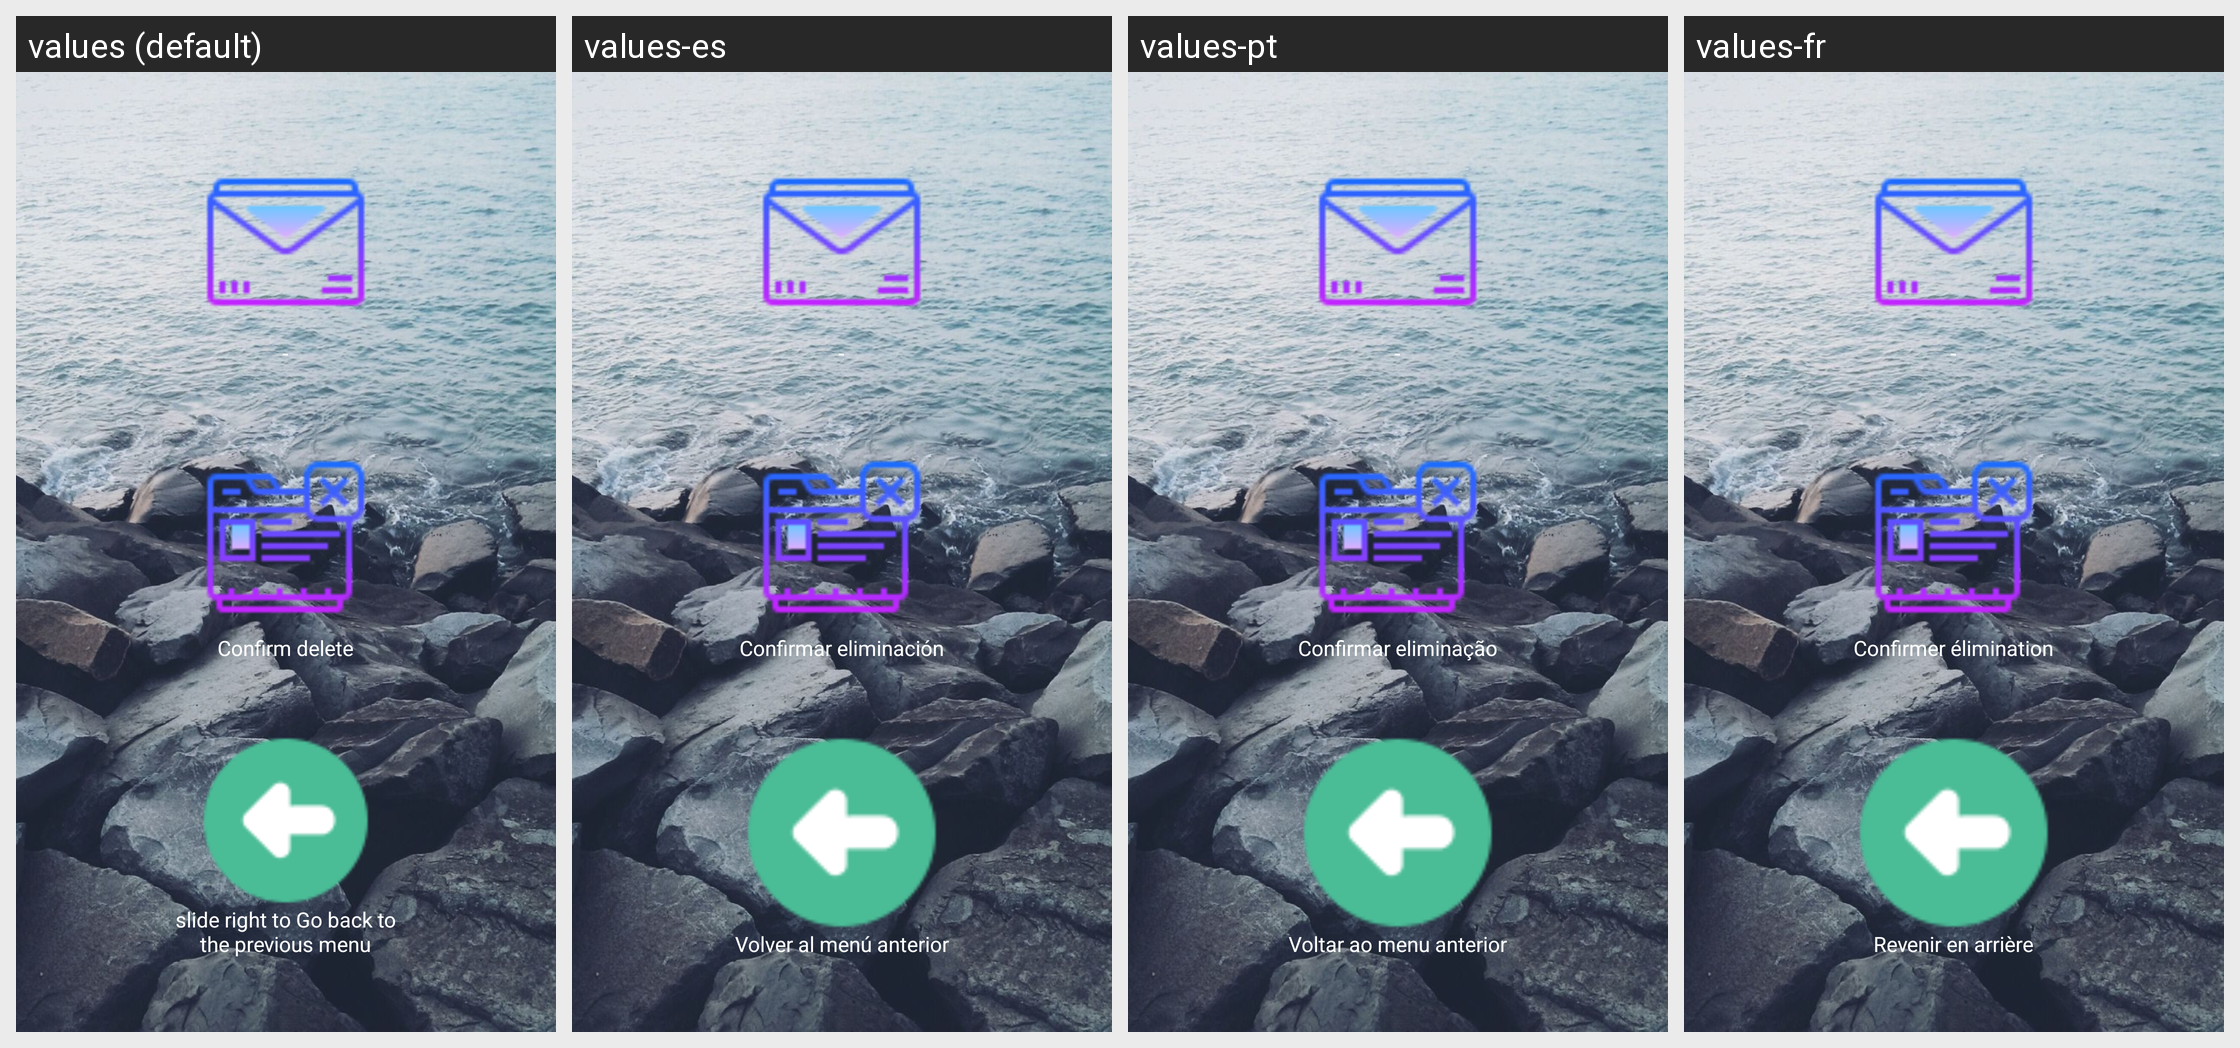

For this localized Android screen grid, give each drawn string resource with its value in every locale shown.
Android screen res/layout/messagesdelete.xml rendered under 4 locales, left to right: values (default), values-es, values-pt, values-fr. Device: Nexus 5 (rendered at 1080×1920; each locale shown at half size, 540×960, under a caption strip naming it); theme AppTheme.
Other locales in the repository, not shown: values-bn, values-bn-rIN, values-de, values-en-rIN, values-hi, values-hi-rIN, values-id, values-it, values-pa, values-ru.
Strings drawn on this screen, with the default value and each locale's value (text and hints the layout hard-codes, and strings that could not be matched under every locale, appear in the picture but are not listed):

layoutMessagesDeleteDelete
  values: Confirm delete
  values-es: Confirmar eliminación
  values-pt: Confirmar eliminação
  values-fr: Confirmer élimination

backToPreviousMenu
  values: slide right to Go back to the previous menu
  values-es: Volver al menú anterior
  values-pt: Voltar ao menu anterior
  values-fr: Revenir en arrière
